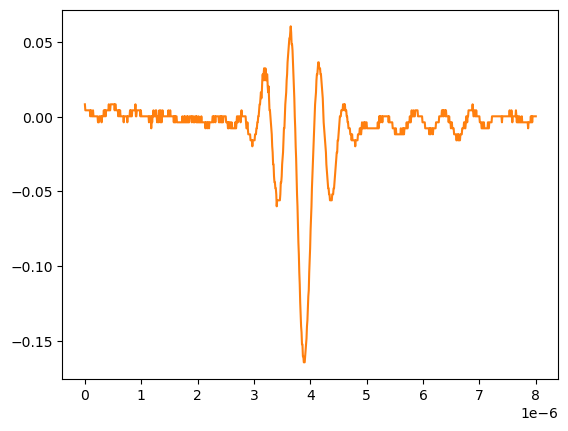

Source data for this figure (header and first rows):
# KEYSIGHT TECHNOLOGIES, MSO-X 3024T, MY58262555, 07.30.2019051434
# time, 1
# 2024-09-12 15:47:13.176339
0.000000000000000000e+00, 8.301499999999999851e-03
8.008008008008007187e-09, 4.281410000000000250e-03
1.601601601601601437e-08, 4.281410000000000250e-03
2.402402402402402322e-08, 4.281410000000000250e-03
3.203203203203202875e-08, 4.281410000000000250e-03
4.004004004004003428e-08, 4.281410000000000250e-03
4.804804804804804643e-08, 4.281410000000000250e-03
5.605605605605605196e-08, 4.281410000000000250e-03
6.406406406406405750e-08, 4.281410000000000250e-03
7.207207207207206965e-08, 4.281410000000000250e-03
8.008008008008006856e-08, 4.281410000000000250e-03
8.808808808808808071e-08, 4.281410000000000250e-03
9.609609609609609286e-08, 2.613070000000000106e-04
1.041041041041040918e-07, 4.281410000000000250e-03
1.121121121121121039e-07, 4.281410000000000250e-03
1.201201201201201028e-07, 2.613070000000000106e-04
1.281281281281281150e-07, 2.613070000000000106e-04
1.361361361361361271e-07, 2.613070000000000106e-04
1.441441441441441393e-07, 4.281410000000000250e-03
1.521521521521521250e-07, 2.613070000000000106e-04
1.601601601601601371e-07, 2.613070000000000106e-04
1.681681681681681493e-07, 2.613070000000000106e-04
1.761761761761761614e-07, 2.613070000000000106e-04
1.841841841841841736e-07, 2.613070000000000106e-04
1.921921921921921857e-07, 2.613070000000000106e-04
2.002002002002001714e-07, 2.613070000000000106e-04
2.082082082082081836e-07, 2.613070000000000106e-04
2.162162162162161957e-07, 2.613070000000000106e-04
2.242242242242242079e-07, 2.613070000000000106e-04
2.322322322322322200e-07, -3.758800000000000075e-03
2.402402402402402057e-07, -3.758800000000000075e-03
2.482482482482482178e-07, -3.758800000000000075e-03
2.562562562562562300e-07, 2.613070000000000106e-04
2.642642642642642421e-07, 2.613070000000000106e-04
2.722722722722722543e-07, 2.613070000000000106e-04
2.802802802802802664e-07, 2.613070000000000106e-04
2.882882882882882786e-07, 2.613070000000000106e-04
2.962962962962962907e-07, -3.758800000000000075e-03
3.043043043043042499e-07, 2.613070000000000106e-04
3.123123123123122621e-07, 2.613070000000000106e-04
3.203203203203202742e-07, 2.613070000000000106e-04
3.283283283283282864e-07, 2.613070000000000106e-04
3.363363363363362985e-07, 4.281410000000000250e-03
3.443443443443443107e-07, 2.613070000000000106e-04
3.523523523523523228e-07, 4.281410000000000250e-03
3.603603603603603350e-07, 4.281410000000000250e-03
3.683683683683683471e-07, 2.613070000000000106e-04
3.763763763763763593e-07, 4.281410000000000250e-03
3.843843843843843714e-07, 4.281410000000000250e-03
3.923923923923923307e-07, 4.281410000000000250e-03
4.004004004004003428e-07, 4.281410000000000250e-03
4.084084084084083550e-07, 4.281410000000000250e-03
4.164164164164163671e-07, 4.281410000000000250e-03
4.244244244244243793e-07, 8.301499999999999851e-03
4.324324324324323914e-07, 4.281410000000000250e-03
4.404404404404404036e-07, 4.281410000000000250e-03
4.484484484484484157e-07, 4.281410000000000250e-03
4.564564564564564279e-07, 8.301499999999999851e-03
... 942 more rows
